2-way image classification set "dataset" from GitHub (RichardoTeddy/UAS_ML); label vocabulary: cats, dogs.

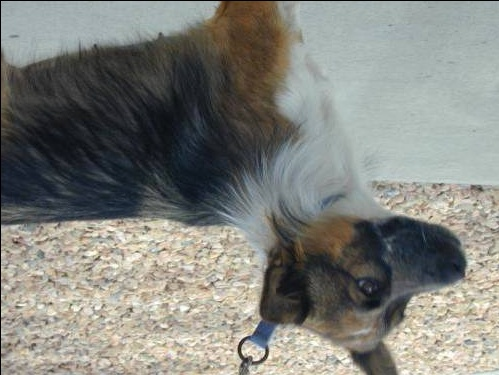
Label: dogs

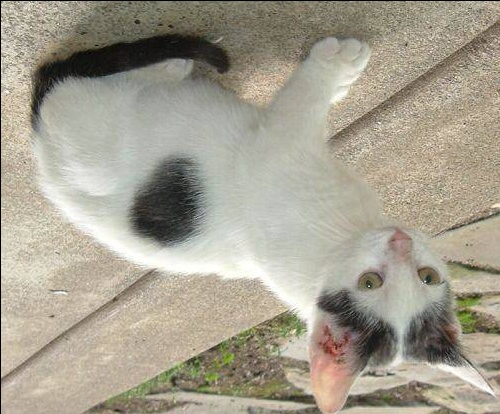
Label: cats

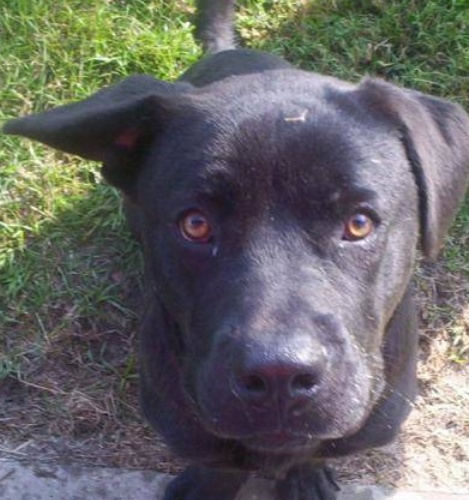
Label: dogs

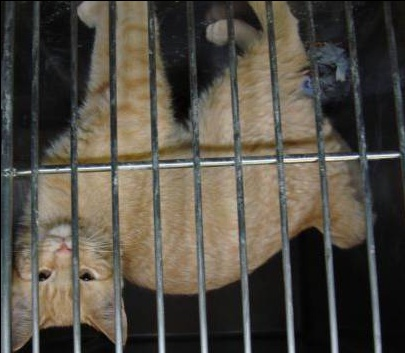
Label: cats

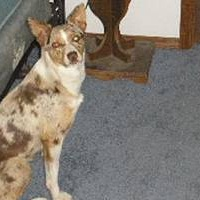
Label: dogs

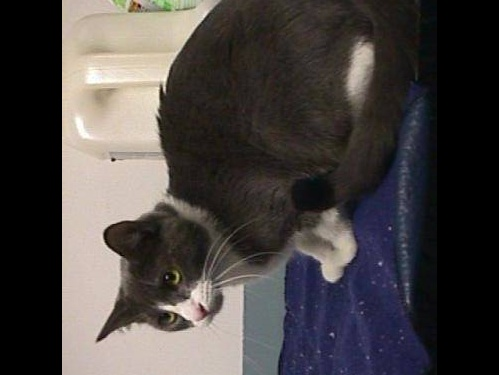
Label: cats
